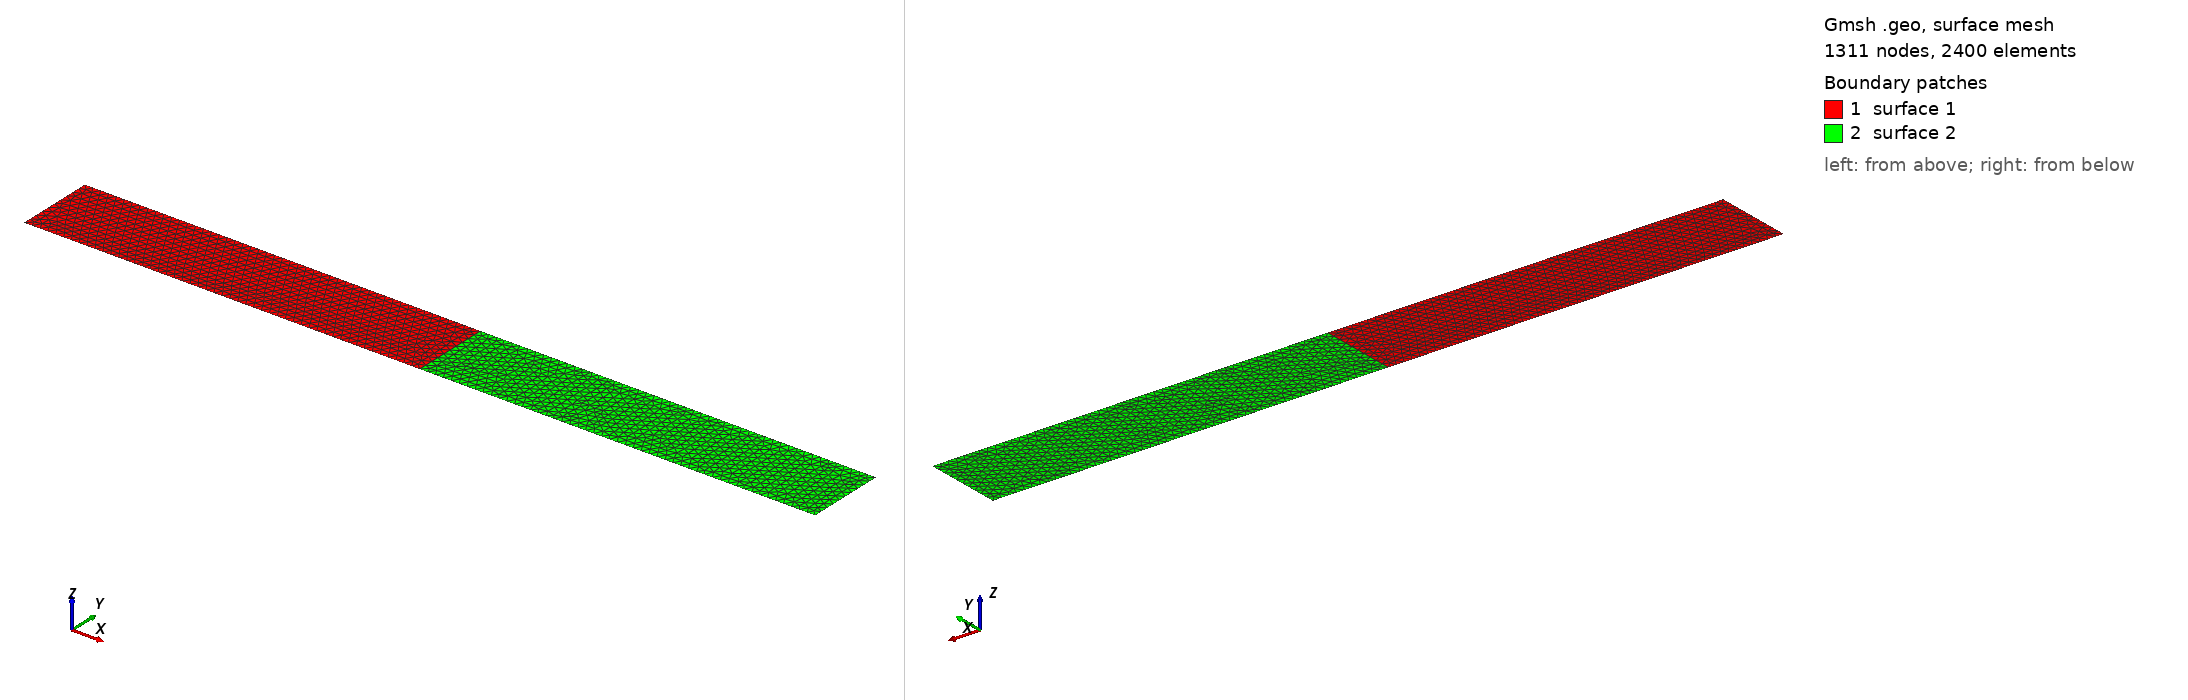

Gmsh geometry script, surface-meshed: 1311 nodes, 2400 surface elements. Boundary patches (legend numbers): 1 surface 1, 2 surface 2. Left view from above one corner, right view from below the opposite corner. The script declares no physical surfaces, so the legend lists its geometric surfaces. The drawing asked Gmsh for element sizes between 1% and 20% of the model's largest extent; the script's own settings can give other sizes.

=== shock-tube.geo (drawn) ===
Point(1) = {0, 0, 0, 0.01};
Point(2) = {0.5, 0, 0, 0.01};
Point(3) = {1.0, 0, 0, 0.01};
Point(4) = {1.0, 0.1, 0, 0.01};
Point(5) = {0.5, 0.1, 0, 0.01};
Point(6) = {0, 0.1, 0, 0.01};
Line(1) = {1, 2};
Line(2) = {2, 5};
Line(3) = {5, 6};
Line(4) = {6, 1};
Line(5) = {2, 3};
Line(6) = {3, 4};
Line(7) = {4, 5};
Curve Loop(1) = {1, 2, 3, 4};
Curve Loop(2) = {5, 6, 7, -2};
Plane Surface(1) = {1};
Plane Surface(2) = {2};
Physical Curve("In") = {4};
Physical Curve("Out") = {6};
Physical Curve("Wall") = {3, 1, 7, 5};
